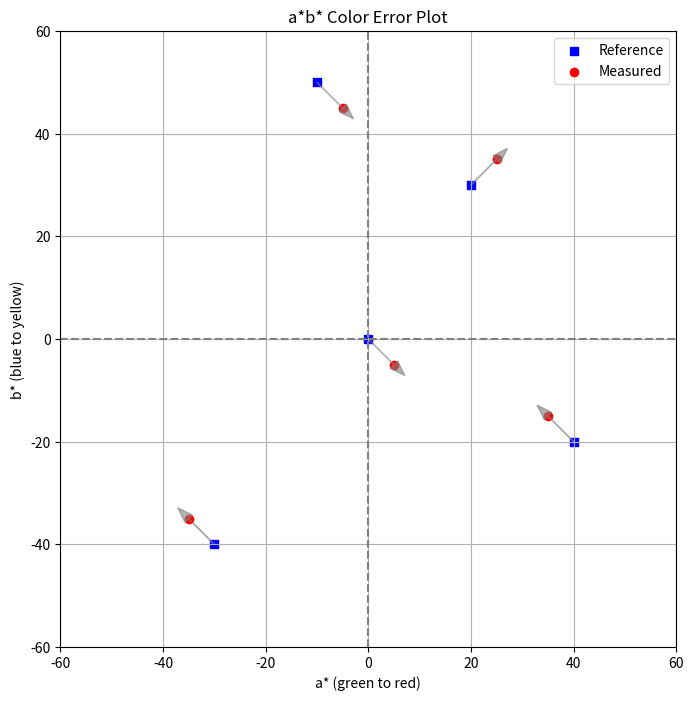

This chart was generated by the following Python code:
import matplotlib.pyplot as plt
import numpy as np

# Example data: reference and measured colors in Lab space (L*, a*, b*)
# Only a* and b* are used for the plot
reference_colors = np.array([
    [20, 30],
    [-10, 50],
    [0, 0],
    [40, -20],
    [-30, -40]
])

measured_colors = np.array([
    [25, 35],
    [-5, 45],
    [5, -5],
    [35, -15],
    [-35, -35]
])

# Create a*b* plot
plt.figure(figsize=(8, 8))
plt.axhline(0, color='gray', linestyle='--')
plt.axvline(0, color='gray', linestyle='--')

# Plot reference colors (squares)
plt.scatter(reference_colors[:, 0], reference_colors[:, 1], color='blue', label='Reference', marker='s')

# Plot measured colors (circles)
plt.scatter(measured_colors[:, 0], measured_colors[:, 1], color='red', label='Measured', marker='o')

# Draw arrows from reference to measured
for ref, meas in zip(reference_colors, measured_colors):
    plt.arrow(ref[0], ref[1],
              meas[0] - ref[0], meas[1] - ref[1],
              head_width=2, head_length=3, fc='gray', ec='gray', alpha=0.6)

# Styling
plt.title("a*b* Color Error Plot")
plt.xlabel("a* (green to red)")
plt.ylabel("b* (blue to yellow)")
plt.legend()
plt.grid(True)
plt.xlim(-60, 60)
plt.ylim(-60, 60)
plt.gca().set_aspect('equal', adjustable='box')

plt.show()
